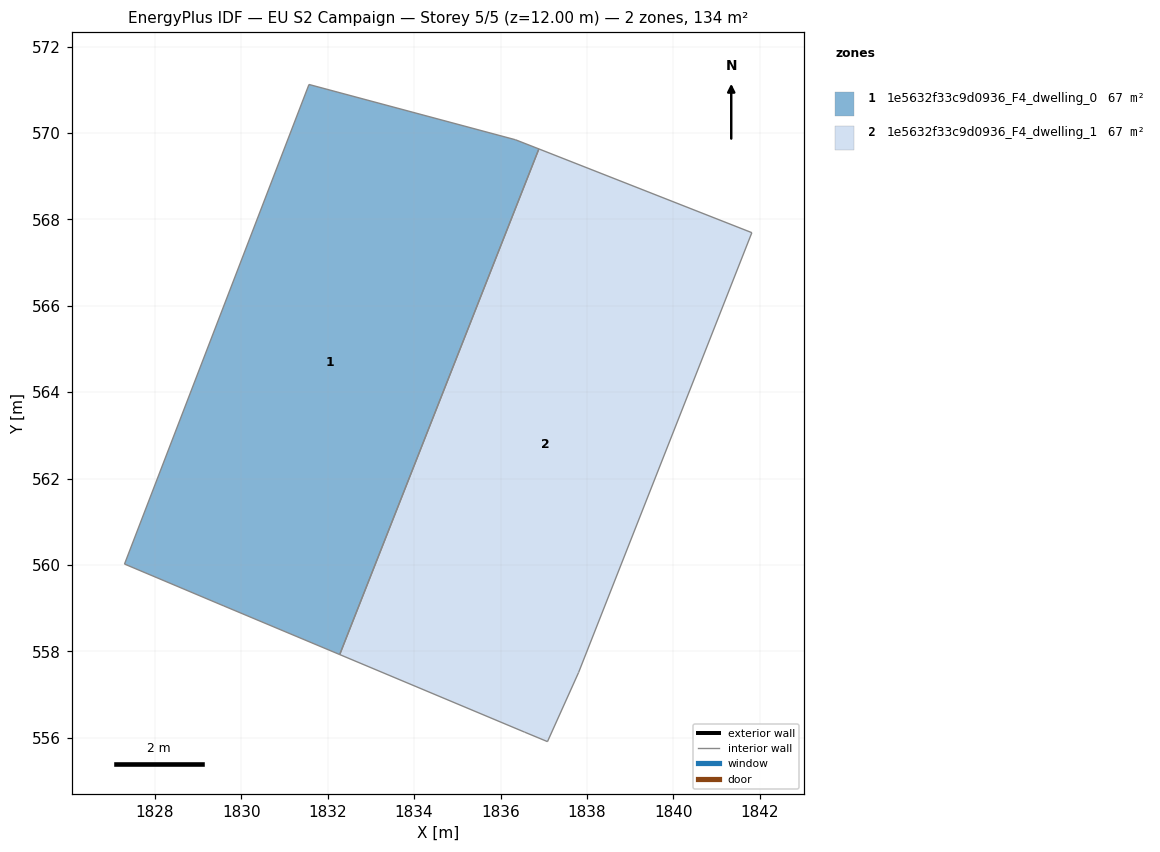
=== STOREY PLAN SPEC (per zone: floor XY polygon, exterior-wall plan segments, windows/doors) ===
zone 1: 1e5632f33c9d0936_F4_dwelling_0  (66.9 m²)
  floor: (1836.35, 569.84) (1836.89, 569.63) (1832.28, 557.93) (1829.60, 559.05) (1827.30, 560.02) (1831.57, 571.12)
  interior walls: 6
zone 2: 1e5632f33c9d0936_F4_dwelling_1  (66.9 m²)
  floor: (1841.82, 567.69) (1837.81, 557.51) (1837.09, 555.91) (1836.56, 556.13) (1832.28, 557.93) (1836.89, 569.63)
  interior walls: 6

=== DERIVED (storey summary) ===
Building: EU S2 Campaign
Storey: 5 of 5  (floor level z = 12.00 m)
Storey gross floor area: 133.7 m²
Zones on this storey: 2
  - 1e5632f33c9d0936_F4_dwelling_0: floor 66.9 m²
  - 1e5632f33c9d0936_F4_dwelling_1: floor 66.9 m²
Zone adjacency (shared interzone walls):
  - 1e5632f33c9d0936_F4_dwelling_0 ↔ 1e5632f33c9d0936_F4_dwelling_1